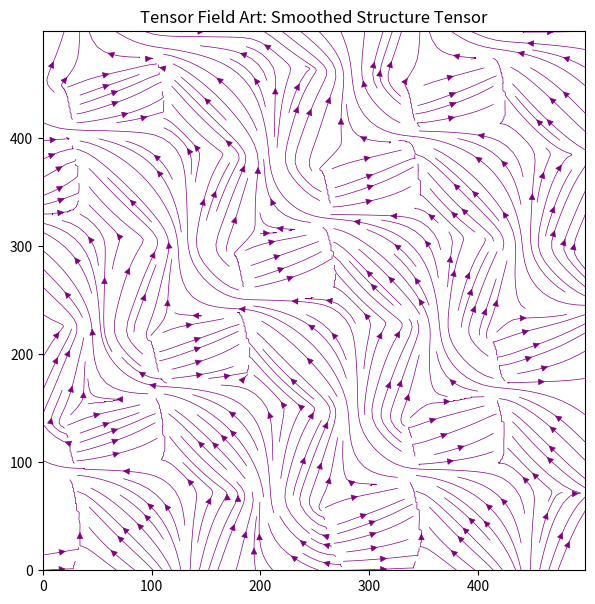

Source code (Python):
import numpy as np
import matplotlib.pyplot as plt

def generate_hypnotic_field(height, width):
    # 1. 建立座標網格
    what_is_this = 20
    x = np.linspace(0, what_is_this, width)
    y = np.linspace(0, what_is_this, height)
    X, Y = np.meshgrid(x, y)

    # 2. 隨機生成一個純量場 (這裡簡單用 sin/cos 模擬 Perlin Noise 的效果)
    # 在實際專案中，這裡建議用 noise library
    scalar_field = np.sin(X) + np.cos(Y) + np.sin(X*0.5 + Y*0.5)

    # 3. 計算梯度 (Gradient) -> 向量
    grad_y, grad_x = np.gradient(scalar_field)

    # 4. 建構結構張量 (Structure Tensor) 的分量
    # T = [ Jxx  Jxy ]
    #     [ Jxy  Jyy ]
    Jxx = grad_x ** 2
    Jxy = grad_x * grad_y
    Jyy = grad_y ** 2

    # 5. 平滑化張量場 (這是產生迷幻感的關鍵！)
    # 利用高斯濾波器讓方向具有一致性
    from scipy.ndimage import gaussian_filter
    sigma = 20 # 模糊程度越大，線條越滑順
    Jxx = gaussian_filter(Jxx, sigma)
    Jxy = gaussian_filter(Jxy, sigma)
    Jyy = gaussian_filter(Jyy, sigma)

    # 6. 算出特徵向量的角度 (Principal Direction)
    # 這會給出與梯度垂直的方向 (即沿著紋理的方向)
    angles = 0.5 * np.arctan2(2 * Jxy, Jyy - Jxx)
    
    # 轉個 90 度，讓它沿著紋理流動，而不是切斷紋理
    angles += np.pi / 2 

    return angles

# 視覺化 (使用 Streamplot 模擬粒子流動)
h, w = 500, 500
field_angles = generate_hypnotic_field(h, w)

# 將角度轉回向量分量以便繪圖 (U, V)
U = np.cos(field_angles)
V = np.sin(field_angles)
patch_size = 7
plt.figure(figsize=(patch_size, patch_size))
# 使用流線圖 (Streamplot) 來呈現張量場的軌跡
plt.streamplot(np.arange(w), np.arange(h), U, V, density=2, color='purple', linewidth=0.5)
plt.axis('on')
plt.title("Tensor Field Art: Smoothed Structure Tensor")
plt.show()
